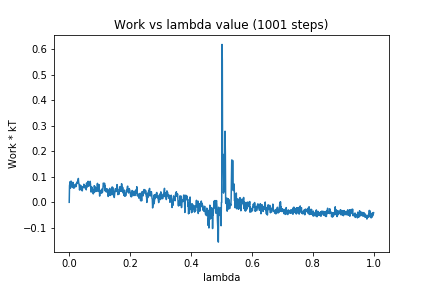

The data file committed next to this chart (first rows):
0, 0.0
1, 0.06526
2, 0.07472
3, 0.08083
4, 0.05522
5, 0.0698
6, 0.08329
7, 0.07169
8, 0.07045
9, 0.06154
10, 0.05958
11, 0.06477
12, 0.07848
13, 0.05895
14, 0.0558
15, 0.06066
16, 0.06547
17, 0.05664
18, 0.06212
19, 0.06869
20, 0.07069
21, 0.065
22, 0.06135
23, 0.06322
24, 0.07488
25, 0.07321
26, 0.07555
27, 0.08204
28, 0.07742
29, 0.0843
30, 0.09351
31, 0.0775
32, 0.07245
33, 0.06501
34, 0.048
35, 0.05843
36, 0.06721
37, 0.05442
38, 0.06617
39, 0.05417
40, 0.04768
41, 0.04647
42, 0.05128
43, 0.04486
44, 0.06062
45, 0.05922
46, 0.0578
47, 0.06014
48, 0.07084
49, 0.06307
50, 0.05748
51, 0.05986
52, 0.06486
53, 0.05594
54, 0.05612
55, 0.06148
56, 0.04885
57, 0.07578
58, 0.0591
59, 0.06594
60, 0.07583
... 940 more rows
